4-way image classification set "data" from GitHub (SainaPattanaik/Brain-Tumor-Classification); label vocabulary: glioma tumor, meningioma tumor, no tumor, pituitary tumor.

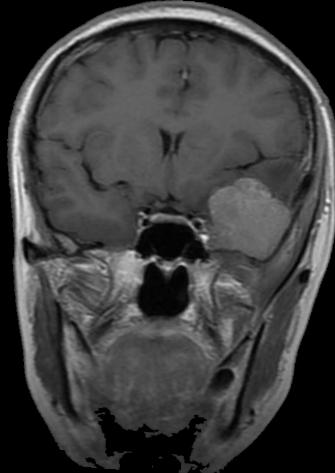
Label: meningioma tumor

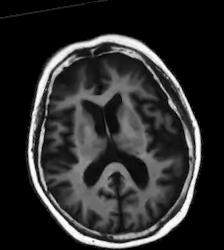
Label: no tumor

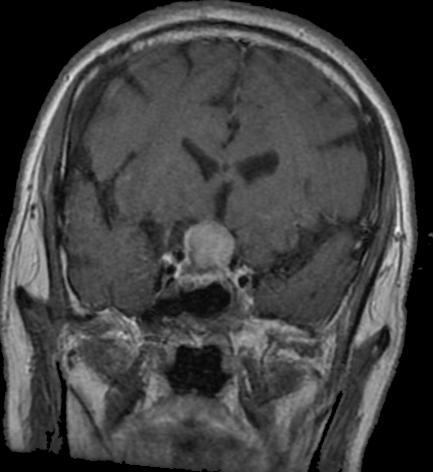
Label: pituitary tumor

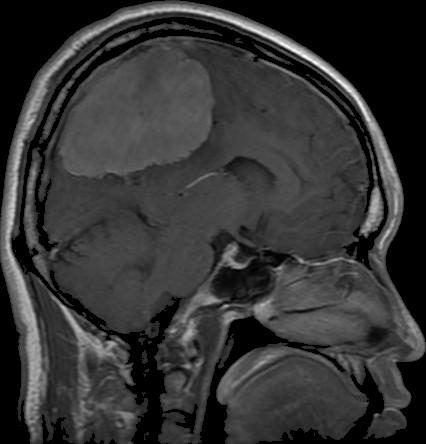
Label: meningioma tumor

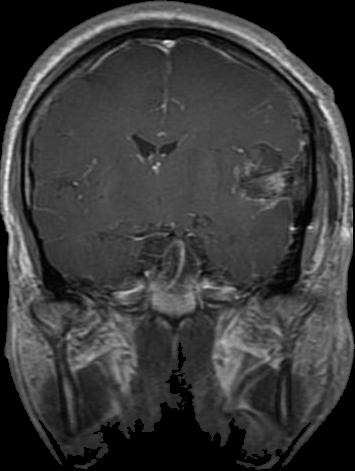
Label: glioma tumor

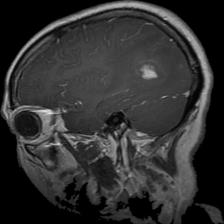
Label: glioma tumor
